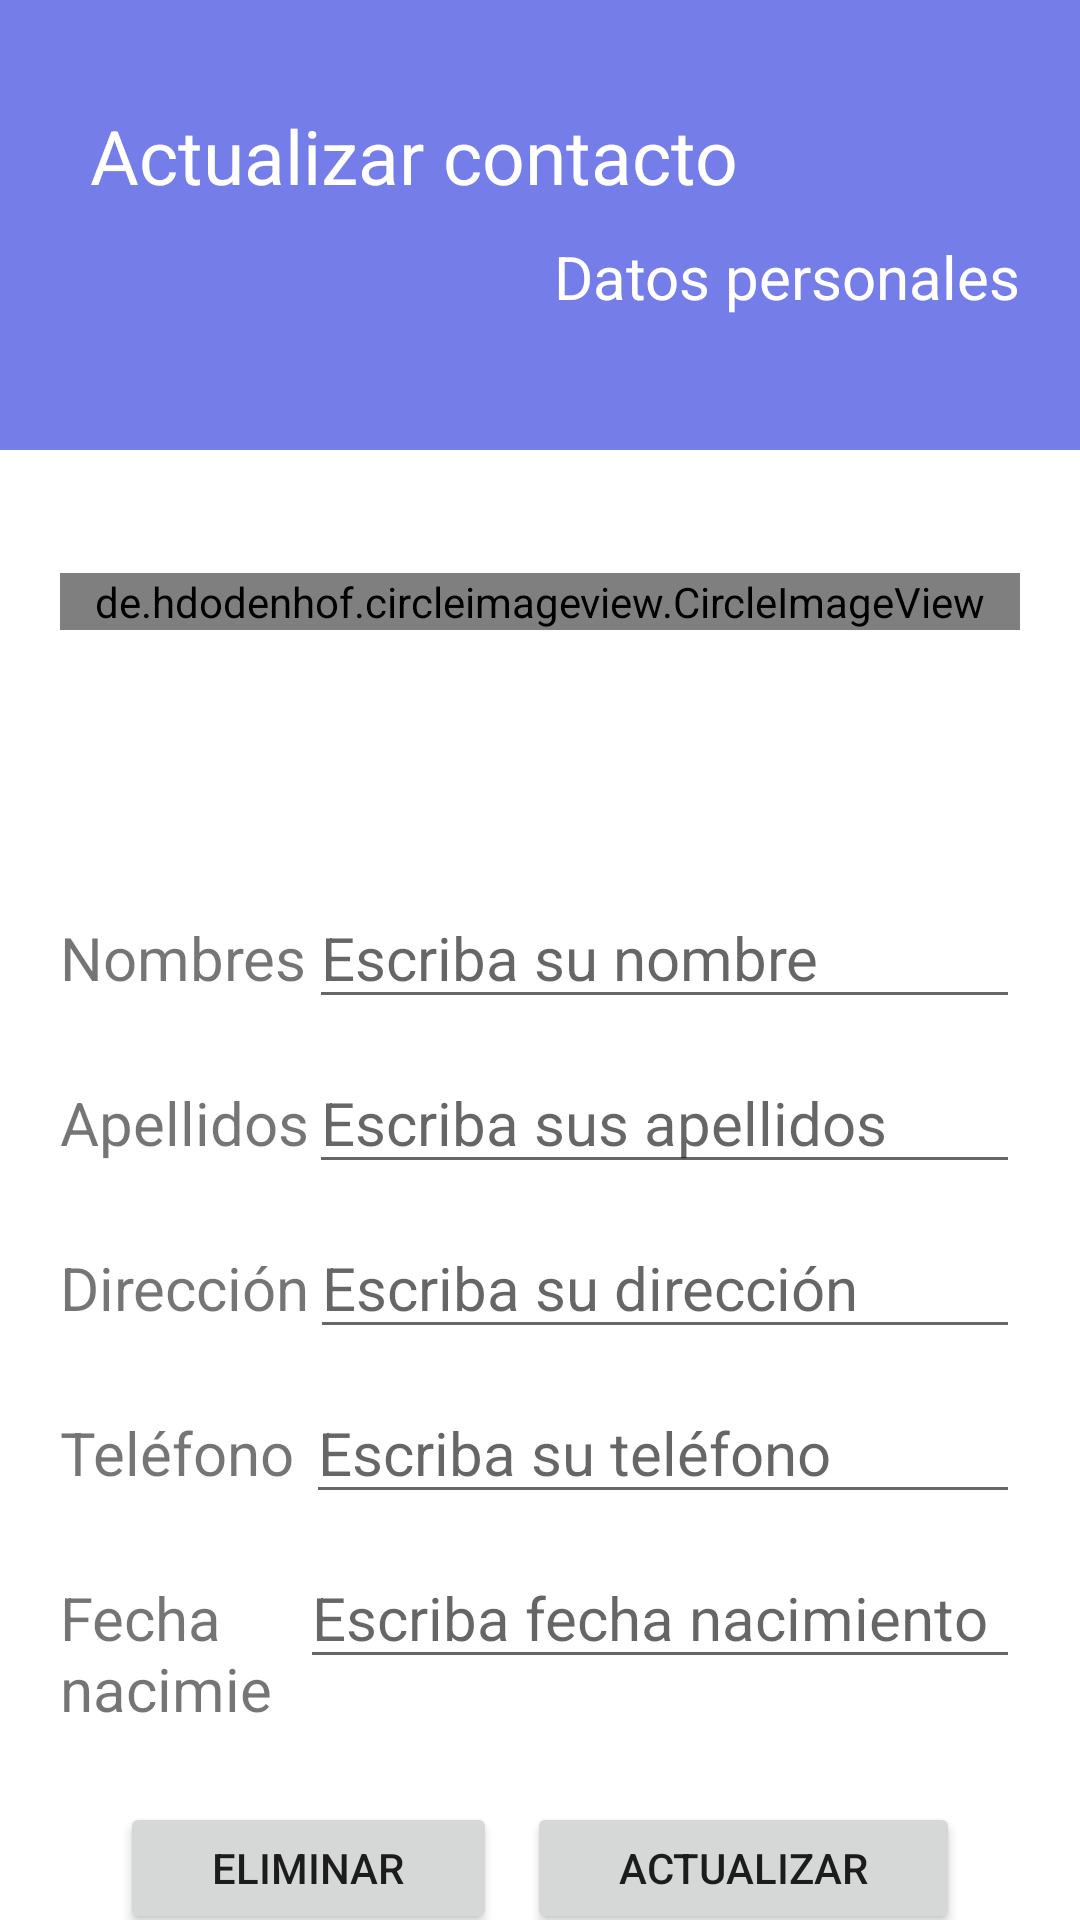

Write the Android layout XML for this screen, with the resource values it uses.
<!-- AndroidManifest.xml: application theme Theme.HolaMundo04 -->
<!-- res/layout/activity_contact_update.xml -->
<?xml version="1.0" encoding="utf-8"?>
<androidx.constraintlayout.widget.ConstraintLayout xmlns:android="http://schemas.android.com/apk/res/android"
    xmlns:app="http://schemas.android.com/apk/res-auto"
    xmlns:tools="http://schemas.android.com/tools"
    android:layout_width="match_parent"
    android:layout_height="match_parent"
    tools:context=".ContactUpdateActivity">


    <LinearLayout
        android:id="@+id/linearLayout"
        android:layout_width="match_parent"
        android:layout_height="150dp"
        android:background="@color/primaryLightColor"
        android:orientation="vertical"
        app:layout_constraintBottom_toBottomOf="parent"
        app:layout_constraintEnd_toEndOf="parent"
        app:layout_constraintHorizontal_bias="0.0"
        app:layout_constraintStart_toStartOf="parent"
        app:layout_constraintTop_toTopOf="parent"
        app:layout_constraintVertical_bias="0.0">

        <TextView
            android:id="@+id/textView2"
            android:layout_width="match_parent"
            android:layout_height="wrap_content"
            android:layout_marginStart="30dp"
            android:layout_marginTop="35dp"
            android:layout_marginEnd="20dp"
            android:layout_marginBottom="5dp"
            android:text="@string/update_contact"
            android:textColor="@color/primaryTextColor"
            android:textSize="25sp" />

        <TextView
            android:id="@+id/textView3"
            android:layout_width="match_parent"
            android:layout_height="wrap_content"
            android:layout_marginStart="30dp"
            android:layout_marginTop="5dp"
            android:layout_marginEnd="20dp"
            android:layout_marginBottom="30dp"
            android:text="@string/person_data"
            android:textAlignment="textEnd"
            android:textColor="@color/primaryTextColor"
            android:textSize="20sp" />
    </LinearLayout>

    <LinearLayout
        android:layout_width="match_parent"
        android:layout_height="579dp"
        android:orientation="vertical"
        android:paddingTop="20dp"
        android:paddingStart="20dp"
        android:paddingEnd="20dp"
        android:paddingBottom="20dp"
        app:layout_constraintBottom_toBottomOf="parent"
        app:layout_constraintEnd_toEndOf="parent"
        app:layout_constraintStart_toStartOf="parent"
        app:layout_constraintTop_toBottomOf="@+id/linearLayout">

        <LinearLayout
            android:layout_width="match_parent"
            android:layout_height="150dp"
            android:gravity="center_vertical"
            android:layout_marginBottom="20dp"
            android:orientation="horizontal">

            <de.hdodenhof.circleimageview.CircleImageView
                android:id="@+id/imageView2"
                android:layout_width="wrap_content"
                android:layout_height="wrap_content"
                android:layout_weight="1"
                android:src="@drawable/garza" />
        </LinearLayout>

        <LinearLayout
            android:layout_width="match_parent"
            android:layout_height="50dp"
            android:layout_marginBottom="5dp"
            android:orientation="horizontal">

            <TextView
                android:id="@+id/textView4"
                android:layout_width="wrap_content"
                android:layout_height="wrap_content"
                android:layout_weight="3"
                android:textSize="20sp"
                android:text="@string/name" />

            <EditText
                android:id="@+id/etUpdatePersonName"
                android:layout_width="wrap_content"
                android:layout_height="wrap_content"
                android:layout_weight="1"
                android:ems="10"
                android:textSize="20sp"
                android:inputType="textPersonName"
                android:hint="@string/hint_name"
                android:text="" />
        </LinearLayout>

        <LinearLayout
            android:layout_width="match_parent"
            android:layout_height="50dp"
            android:layout_marginBottom="5dp"
            android:orientation="horizontal">

            <TextView
                android:id="@+id/textView5"
                android:layout_width="wrap_content"
                android:layout_height="wrap_content"
                android:layout_weight="3"
                android:textSize="20sp"
                android:text="@string/lastname" />

            <EditText
                android:id="@+id/etUpdateLastname"
                android:layout_width="wrap_content"
                android:layout_height="wrap_content"
                android:layout_weight="1"
                android:ems="10"
                android:textSize="20sp"
                android:inputType="textPersonName"
                android:hint="@string/hint_lastname"
                android:text="" />
        </LinearLayout>

        <LinearLayout
            android:layout_width="match_parent"
            android:layout_height="50dp"
            android:layout_marginBottom="5dp"
            android:orientation="horizontal">

            <TextView
                android:id="@+id/textView6"
                android:layout_width="wrap_content"
                android:layout_height="wrap_content"
                android:layout_weight="3"
                android:textSize="20sp"
                android:text="@string/address" />

            <EditText
                android:id="@+id/etUpdateAddress"
                android:layout_width="wrap_content"
                android:layout_height="wrap_content"
                android:layout_weight="1"
                android:ems="10"
                android:textSize="20sp"
                android:inputType="textPersonName"
                android:hint="@string/hint_address"
                android:text="" />
        </LinearLayout>

        <LinearLayout
            android:layout_width="match_parent"
            android:layout_height="50dp"
            android:layout_marginBottom="5dp"
            android:orientation="horizontal">

            <TextView
                android:id="@+id/textView7"
                android:layout_width="wrap_content"
                android:layout_height="wrap_content"
                android:layout_weight="3"
                android:textSize="20sp"
                android:text="@string/phone" />

            <EditText
                android:id="@+id/etUpdateTelephone"
                android:layout_width="wrap_content"
                android:layout_height="wrap_content"
                android:layout_weight="1"
                android:ems="10"
                android:textSize="20sp"
                android:inputType="phone"
                android:hint="@string/hint_phone"
                android:text="" />
        </LinearLayout>

        <LinearLayout
            android:layout_width="match_parent"
            android:layout_height="60dp"
            android:layout_marginBottom="5dp"
            android:orientation="horizontal">

            <TextView
                android:id="@+id/textView8"
                android:layout_width="70dp"
                android:layout_height="wrap_content"
                android:layout_weight="3"
                android:textSize="20sp"
                android:text="@string/birthday" />

            <EditText
                android:id="@+id/etUpdateBirthday"
                android:layout_width="wrap_content"
                android:layout_height="wrap_content"
                android:layout_weight="1"
                android:ems="10"
                android:textSize="20sp"
                android:inputType="date"
                android:hint="@string/hint_birthday"
                android:text="" />
        </LinearLayout>

        <LinearLayout
            android:layout_width="match_parent"
            android:layout_height="match_parent"
            android:padding="20dp">

            <Button
                android:id="@+id/btnDelete"
                android:layout_width="wrap_content"
                android:layout_height="wrap_content"
                android:layout_weight="1"
                android:layout_marginEnd="5dp"
                android:onClick="eliminarContacto"
                android:text="@string/delete" />

            <Button
                android:id="@+id/btnUpdate"
                android:layout_marginStart="5dp"
                android:layout_width="wrap_content"
                android:layout_height="wrap_content"
                android:layout_weight="1"
                android:onClick="actualizarContacto"
                android:text="@string/update" />
        </LinearLayout>

    </LinearLayout>


</androidx.constraintlayout.widget.ConstraintLayout>
<!-- resources referenced by this layout -->
<resources>
  <color name="primaryLightColor">#757de8</color>
  <color name="primaryTextColor">#ffffff</color>
  <!-- drawable garza: jpg bitmap (drawable, 167283 bytes) -->
  <string name="address">Dirección</string>
  <string name="birthday">Fecha nacimiento</string>
  <string name="delete">Eliminar</string>
  <string name="hint_address">Escriba su dirección</string>
  <string name="hint_birthday">Escriba fecha nacimiento</string>
  <string name="hint_lastname">Escriba sus apellidos</string>
  <string name="hint_name">Escriba su nombre</string>
  <string name="hint_phone">Escriba su teléfono</string>
  <string name="lastname">Apellidos</string>
  <string name="name">Nombres</string>
  <string name="person_data">Datos personales</string>
  <string name="phone">Teléfono</string>
  <string name="update">Actualizar</string>
  <string name="update_contact">Actualizar contacto</string>
  <style name="Theme.HolaMundo04" parent="Theme.MaterialComponents.DayNight.DarkActionBar">
          
          <item name="colorPrimary">@color/primaryColor</item>
          <item name="colorPrimaryVariant">@color/primaryDarkColor</item>
          <item name="colorOnPrimary">@color/primaryTextColor</item>
          
          <item name="colorSecondary">@color/secondaryColor</item>
          <item name="colorSecondaryVariant">@color/secondaryDarkColor</item>
          <item name="colorOnSecondary">@color/secondaryTextColor</item>
          
          <item name="android:statusBarColor" tools:targetApi="l">?attr/colorPrimaryVariant</item>
          
      </style>
  <color name="primaryColor">#3f51b5</color>
  <color name="primaryDarkColor">#002984</color>
  <color name="secondaryColor">#00796b</color>
  <color name="secondaryDarkColor">#004c40</color>
  <color name="secondaryTextColor">#ffffff</color>
</resources>
